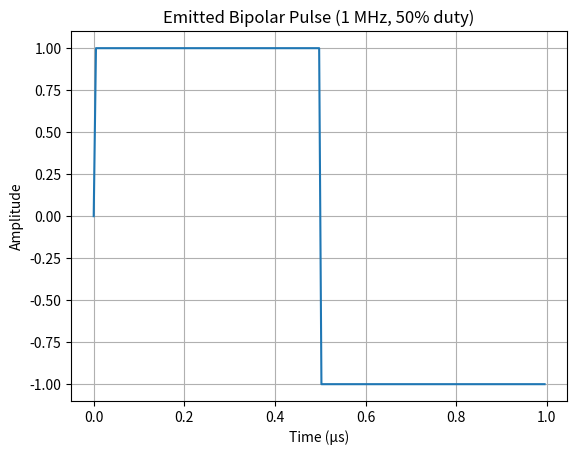

Generate this figure with matplotlib:
import numpy as np
import matplotlib.pyplot as plt

# Parameters (from your TPAC setup)
f0 = 1e6                # frequency in Hz (1 MHz)
num_periods = 1
duty_cycle = 0.5
precision = 200         # samples per microsecond

# Convert precision to total number of samples
samples_per_period = int(precision)  # 200 samples per µs
T = 1 / f0              # period in seconds = 1 µs
total_time = num_periods * T

# Time vector in seconds
t = np.linspace(0, total_time, int(samples_per_period * total_time * 1e6), endpoint=False)

# Generate bipolar square wave
pulse = np.sign(np.sin(2 * np.pi * f0 * t))

# Plot
plt.plot(t * 1e6, pulse)
plt.title("Emitted Bipolar Pulse (1 MHz, 50% duty)")
plt.xlabel("Time (µs)")
plt.ylabel("Amplitude")
plt.grid(True)
plt.show()
